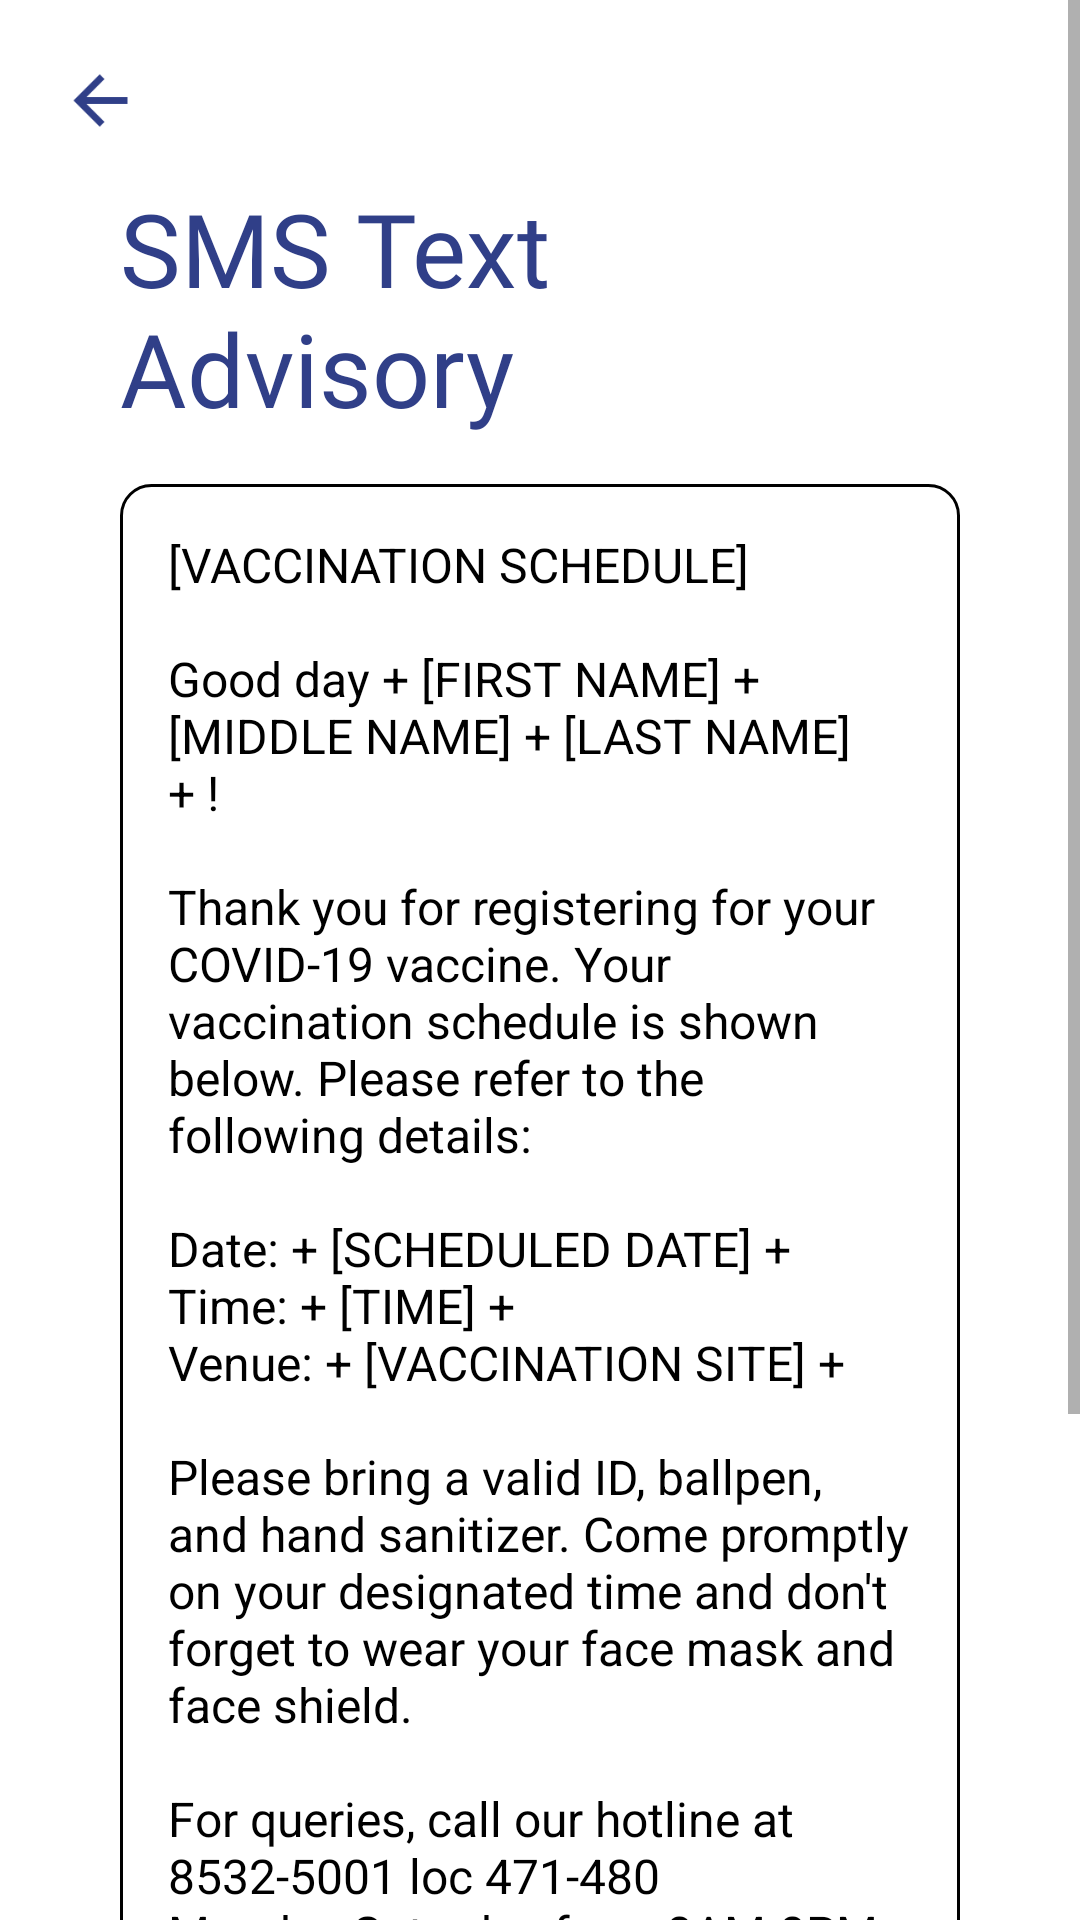

This screen was rendered from an Android layout file. Write that file and the resources it references.
<!-- AndroidManifest.xml: application theme Theme.VaxInMobileApplioation -->
<!-- res/layout/activity_edit_sms.xml -->
<?xml version="1.0" encoding="utf-8"?>
<androidx.constraintlayout.widget.ConstraintLayout xmlns:android="http://schemas.android.com/apk/res/android"
    xmlns:app="http://schemas.android.com/apk/res-auto"
    xmlns:tools="http://schemas.android.com/tools"
    android:layout_width="match_parent"
    android:layout_height="match_parent"
    tools:context=".EditSMSActivity">

    <ScrollView
        android:layout_width="match_parent"
        android:layout_height="match_parent">

        <androidx.constraintlayout.widget.ConstraintLayout
            android:layout_width="match_parent"
            android:layout_height="wrap_content" >

            <ImageButton
                android:id="@+id/ib_sms_back"
                android:layout_width="27dp"
                android:layout_height="27dp"
                android:layout_marginStart="20dp"
                android:layout_marginTop="20dp"
                android:background="@null"
                android:scaleType="fitCenter"
                app:tint="@color/darkblue"
                app:layout_constraintStart_toStartOf="parent"
                app:layout_constraintTop_toTopOf="parent"
                app:srcCompat="@drawable/back_icon" />

            <TextView
                android:id="@+id/tv_sms_title"
                android:layout_width="0dp"
                android:layout_height="wrap_content"
                android:layout_marginStart="40dp"
                android:layout_marginTop="60dp"
                android:layout_marginEnd="40dp"
                android:fontFamily="@font/poppins_medium"
                android:text="SMS Text Advisory"
                android:textColor="#303F88"
                android:textSize="34sp"
                app:layout_constraintEnd_toEndOf="parent"
                app:layout_constraintStart_toStartOf="parent"
                app:layout_constraintTop_toTopOf="parent" />

            <EditText
                android:id="@+id/et_sms_text"
                android:layout_width="0dp"
                android:layout_height="wrap_content"
                android:layout_marginStart="40dp"
                android:layout_marginTop="16dp"
                android:layout_marginEnd="40dp"
                android:background="@drawable/et_borders"
                android:padding="16dp"
                android:text="@string/sms_template"
                android:textColor="#000000"
                android:textSize="16sp"
                app:layout_constraintEnd_toEndOf="parent"
                app:layout_constraintStart_toStartOf="parent"
                app:layout_constraintTop_toBottomOf="@id/tv_sms_title"/>

            <TextView
                android:id="@+id/tv_sms_text"
                android:layout_width="0dp"
                android:layout_height="wrap_content"
                android:layout_marginStart="40dp"
                android:layout_marginTop="16dp"
                android:layout_marginEnd="40dp"
                android:background="@drawable/et_borders"
                android:padding="16dp"
                android:text="@string/sms_template"
                android:textColor="#000000"
                android:textSize="16sp"
                android:visibility="gone"
                app:layout_constraintEnd_toEndOf="parent"
                app:layout_constraintStart_toStartOf="parent"
                app:layout_constraintTop_toBottomOf="@id/tv_sms_title" />

            <Button
                android:id="@+id/btn_sms_save"
                android:layout_width="0dp"
                android:layout_height="wrap_content"
                android:layout_marginStart="40dp"
                android:layout_marginTop="32dp"
                android:layout_marginEnd="40dp"
                android:layout_marginBottom="80dp"
                android:backgroundTint="#2C408D"
                android:padding="5dp"
                android:text="SAVE"
                android:textSize="20sp"
                android:textStyle="normal"
                app:cornerRadius="20dp"
                app:layout_constraintBottom_toBottomOf="parent"
                app:layout_constraintEnd_toEndOf="parent"
                app:layout_constraintStart_toStartOf="parent"
                app:layout_constraintTop_toBottomOf="@+id/et_sms_text" />
        </androidx.constraintlayout.widget.ConstraintLayout>
    </ScrollView>
</androidx.constraintlayout.widget.ConstraintLayout>
<!-- resources referenced by this layout -->
<resources>
  <color name="darkblue">#303F88</color>
  <!-- drawable back_icon: png bitmap (drawable, 408 bytes) -->
  <!-- drawable et_borders (drawable) -->
  <?xml version="1.0" encoding="utf-8"?>
  <shape android:shape="rectangle" xmlns:android="http://schemas.android.com/apk/res/android">
      <stroke android:color="#000000"
          android:width="1dp"/>
      <corners android:radius="10dp"/>
  </shape>
  <string name="sms_template">
          "[VACCINATION SCHEDULE]\n\nGood day" + [FIRST NAME] + [MIDDLE NAME] + [LAST NAME] + "!\n\nThank you for registering for your COVID-19 vaccine. Your vaccination schedule is shown below. Please refer to the following details:\n\nDate:" + [SCHEDULED DATE] + "\nTime:" + [TIME] + "\nVenue:" + [VACCINATION SITE] + "\n\nPlease bring a valid ID, ballpen, and hand sanitizer. Come promptly on your designated time and don't forget to wear your face mask and face shield.\n\nFor queries, call our hotline at 8532-5001 loc 471-480 Monday-Saturday from 8AM-8PM.  \n\nStay safe!"
      </string>
  <style name="Theme.VaxInMobileApplioation" parent="Theme.MaterialComponents.DayNight.NoActionBar">
          
          <item name="colorPrimary">@color/purple_500</item>
          <item name="colorPrimaryVariant">@color/purple_700</item>
          <item name="colorOnPrimary">@color/white</item>
          
          <item name="colorSecondary">@color/teal_200</item>
          <item name="colorSecondaryVariant">@color/teal_700</item>
          <item name="colorOnSecondary">@color/black</item>
          
          <item name="android:statusBarColor" tools:targetApi="l">?attr/colorPrimaryVariant</item>
          
      </style>
  <color name="purple_500">#FF6200EE</color>
  <color name="purple_700">#FF3700B3</color>
  <color name="white">#FFFFFFFF</color>
  <color name="teal_200">#FF03DAC5</color>
  <color name="teal_700">#FF018786</color>
  <color name="black">#FF000000</color>
</resources>
